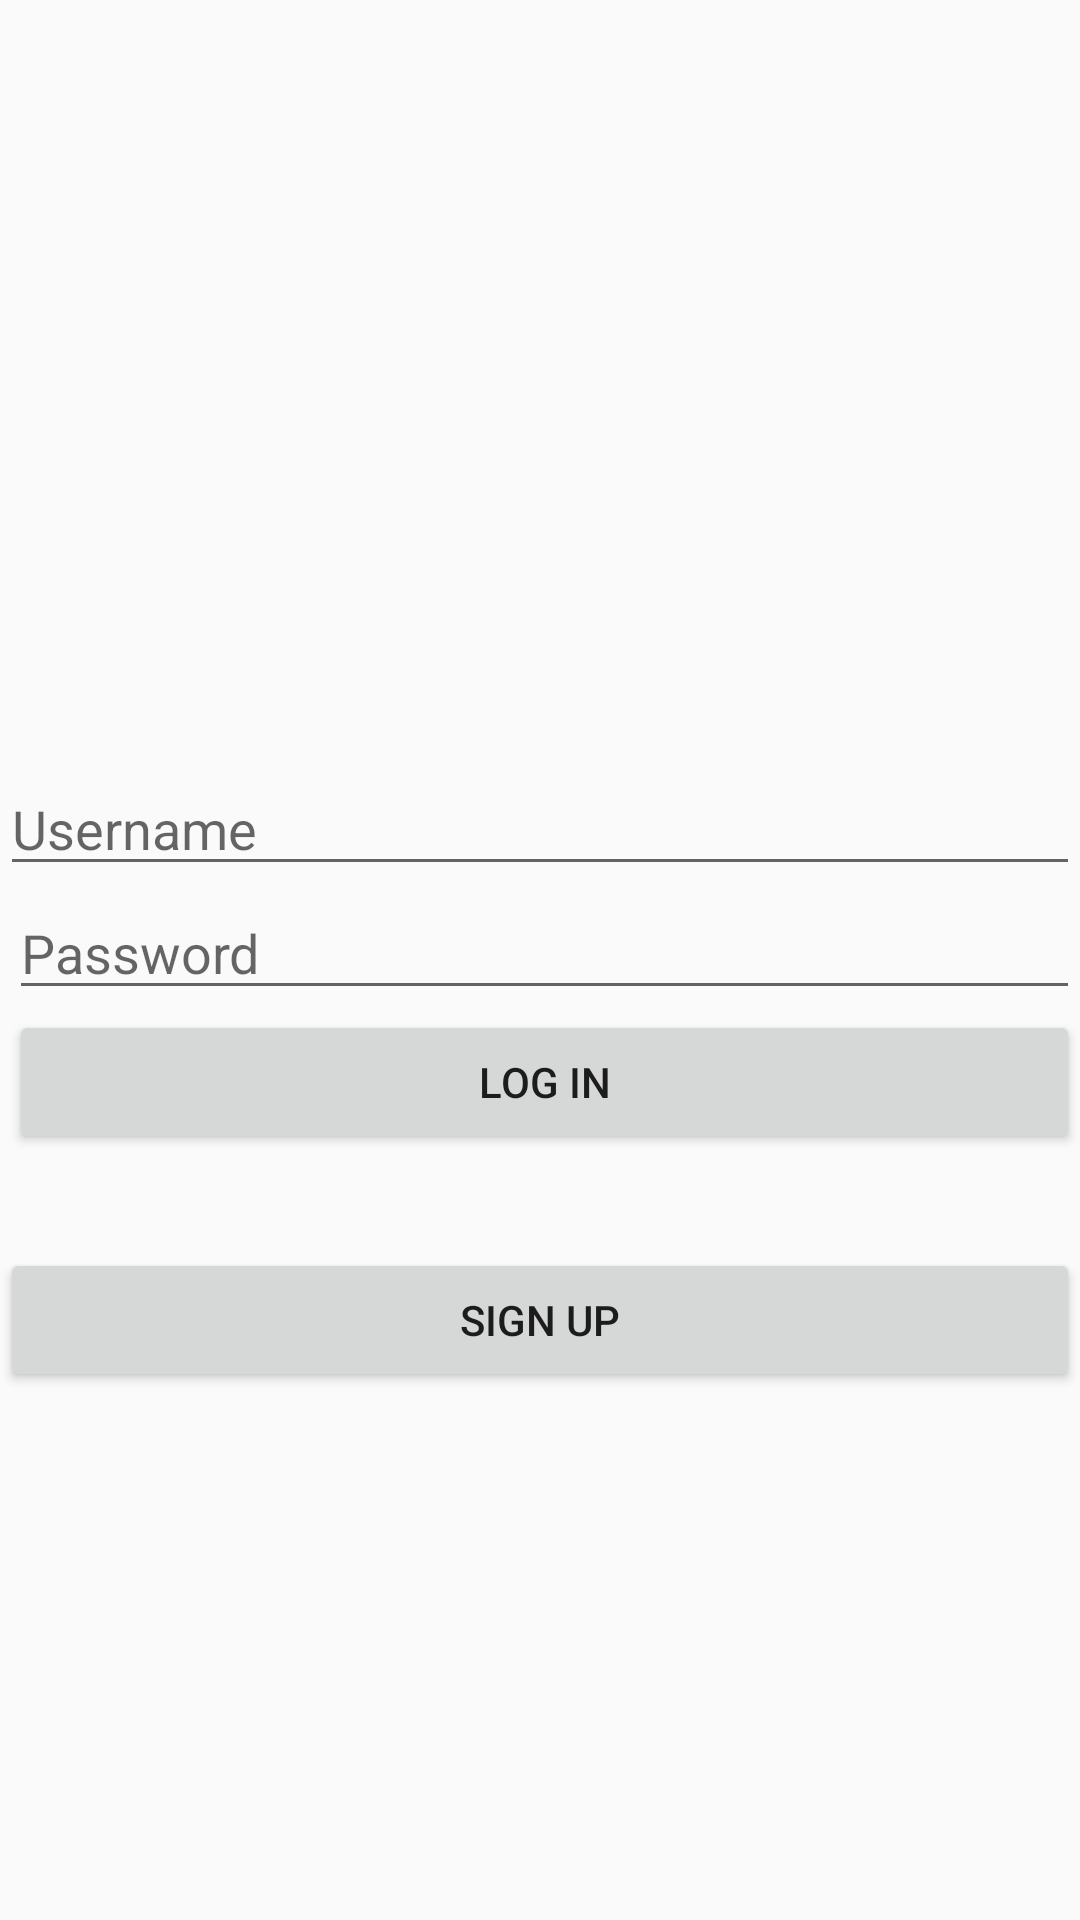

Android layout source for this screen:
<!-- AndroidManifest.xml: application theme AppTheme -->
<!-- res/layout/activity_login.xml -->
<?xml version="1.0" encoding="utf-8"?>
<RelativeLayout
    xmlns:android="http://schemas.android.com/apk/res/android"
    xmlns:app="http://schemas.android.com/apk/res-auto"
    xmlns:tools="http://schemas.android.com/tools"
    android:layout_width="match_parent"
    android:layout_height="match_parent"
    android:orientation="vertical"
    android:layout_margin="16dp"
    tools:context=".LoginActivity">

    <EditText
        android:id="@+id/etUsername"
        android:layout_width="match_parent"
        android:layout_height="wrap_content"
        android:layout_alignStart="@id/etPassword"
        android:layout_alignParentStart="true"
        android:layout_alignParentTop="true"
        android:layout_marginStart="0dp"
        android:layout_marginTop="254dp"
        android:ems="10"
        android:hint="Username"
        android:inputType="textPersonName"
        app:layout_constraintStart_toStartOf="parent"
        tools:layout_editor_absoluteY="285dp" />

    <EditText
        android:id="@+id/etPassword"
        android:layout_width="match_parent"
        android:layout_height="wrap_content"
        android:layout_below="@id/etUsername"
        android:layout_alignParentStart="true"
        android:layout_centerVertical="true"
        android:layout_marginStart="3dp"
        android:layout_marginTop="0dp"
        android:ems="10"
        android:hint="Password"
        android:inputType="textPassword"
        tools:layout_editor_absoluteX="14dp"
        tools:layout_editor_absoluteY="361dp" />

    <Button
        android:id="@+id/btnLogin"
        android:layout_width="match_parent"
        android:layout_height="wrap_content"
        android:layout_below="@id/etPassword"
        android:layout_alignStart="@id/etPassword"
        android:layout_alignParentStart="false"
        android:layout_alignParentBottom="false"
        android:layout_marginStart="0dp"
        android:layout_marginBottom="0dp"
        android:text="Log In" />

    <Button
        android:id="@+id/btnSignUp"
        android:layout_width="match_parent"
        android:layout_height="wrap_content"
        android:layout_alignParentStart="true"
        android:layout_alignParentBottom="true"
        android:layout_marginStart="0dp"
        android:layout_marginBottom="176dp"
        android:text="Sign up" />

</RelativeLayout>
<!-- resources referenced by this layout -->
<resources>
  <style name="AppTheme" parent="Theme.AppCompat.Light.NoActionBar">
          <item name="android:actionBarStyle">@style/MyActionBar</item>
          <item name="android:actionBarTabTextStyle">@style/MyActionBarTabText</item>
  
          
          <item name="actionBarStyle">@style/MyActionBar</item>
          <item name="actionBarTabTextStyle">@style/MyActionBarTabText</item>
      </style>
  <style name="MyActionBar" parent="@style/Widget.AppCompat.Light.ActionBar.Solid.Inverse">
          <item name="android:background">@color/logo_blue</item>
          <item name="android:titleTextStyle">@style/MyActionBar.TitleTextStyle</item>
  
          
          <item name="background">@color/logo_blue</item>
          <item name="titleTextStyle">@style/MyActionBar.TitleTextStyle</item>
      </style>
  <style name="MyActionBarTabText" parent="@style/Widget.AppCompat.ActionBar.TabText">
          <item name="android:textColor">@color/white</item>
      </style>
  <color name="logo_blue">#125688</color>
  <style name="MyActionBar.TitleTextStyle" parent="@style/TextAppearance.AppCompat.Widget.ActionBar.Title">
          <item name="android:textColor">@color/white</item>
          <item name="android:subtitleTextColor">@color/white</item>
          <item name="android:typeface">sans</item>
  
      </style>
  <!-- not gathered from this repository: default colours our renderer supplied (Android Studio template values) -->
  <color name="white">#FFFFFFFF</color>
</resources>
